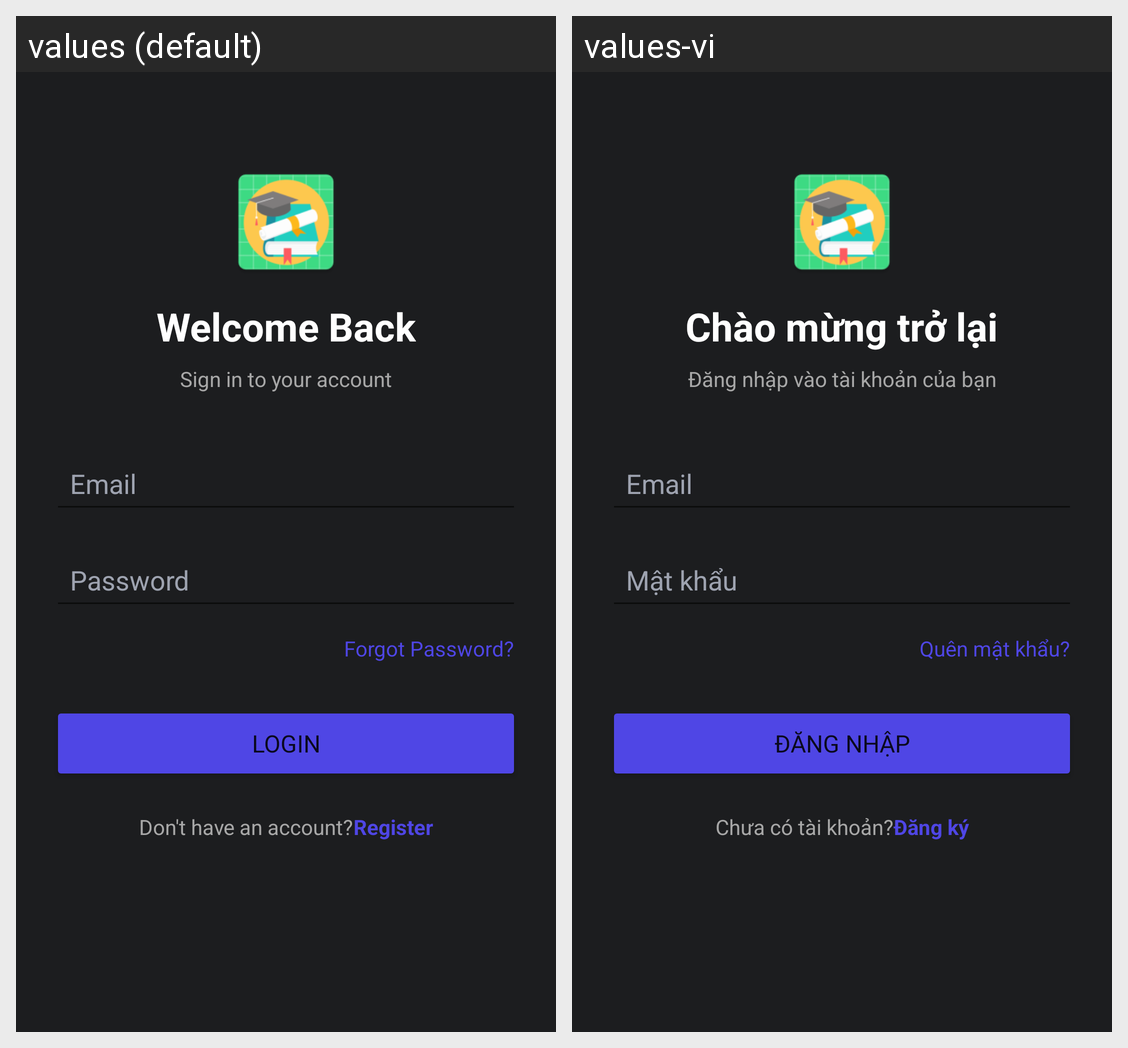

The same Android screen rendered under two of its app's locales, left to right. List the strings drawn on it with the default value and each locale's translation.
Android screen res/layout/activity_auth_login.xml rendered under 2 locales, left to right: values (default), values-vi. Device: Nexus 5 (rendered at 1080×1920; each locale shown at half size, 540×960, under a caption strip naming it); theme Theme.MyApplication.
Strings drawn on this screen, with the default value and each locale's value (text and hints the layout hard-codes, and strings that could not be matched under every locale, appear in the picture but are not listed):

welcome_back
  values: Welcome Back
  values-vi: Chào mừng trở lại

sign_in_to_account
  values: Sign in to your account
  values-vi: Đăng nhập vào tài khoản của bạn

email_hint
  values: Email
  values-vi: Email

password_hint
  values: Password
  values-vi: Mật khẩu

forgot_password
  values: Forgot Password?
  values-vi: Quên mật khẩu?

login
  values: Login
  values-vi: Đăng nhập

dont_have_account
  values: Don't have an account?
  values-vi: Chưa có tài khoản?

register
  values: Register
  values-vi: Đăng ký
